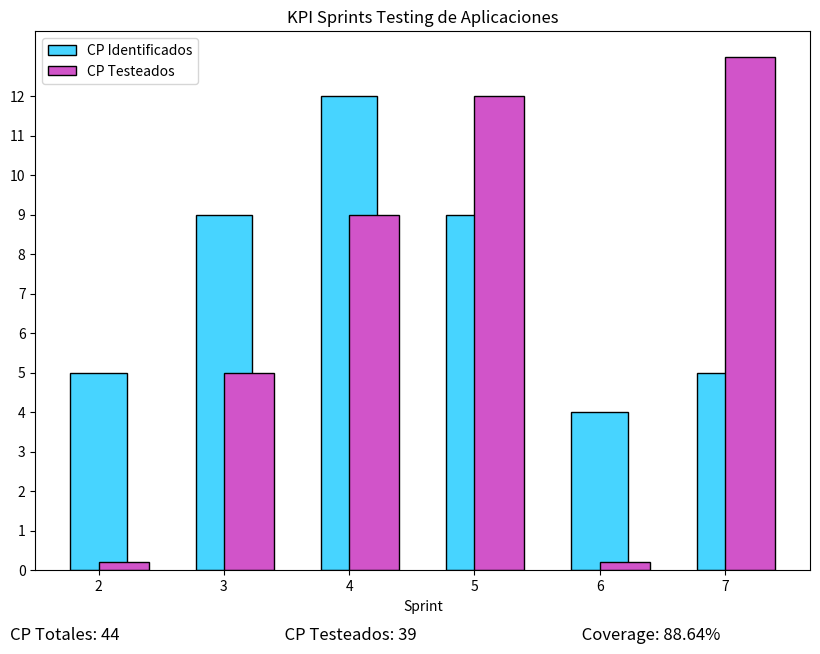

Write the Python code that produced this figure.
import matplotlib.pyplot as plt
import numpy as np
fig = plt.figure(figsize=(10,7))

sprints                 = [2, 3, 4, 5, 6, 7]
cpPorSprint             = [5, 9, 12, 9, 4, 5]
cpTesteadosPorSprint    = [0.2, 5, 9, 12, 0.2, 13]
posiciones              = [0, 1, 2, 3, 4, 5]
posiciones2             = [0.2, 1.2, 2.2, 3.2, 4.2, 5.2]

y = np.arange(0, max(cpPorSprint)+1, 1)
#Barra nro 1
plt.bar(posiciones, cpPorSprint, width=0.45, color='#47d4ff', label='CP Identificados', edgecolor='black')
plt.xticks(posiciones, sprints)
plt.yticks(y)
plt.xlabel('Sprint')
#Barra nro 2
plt.bar(posiciones2, cpTesteadosPorSprint, width=0.4, color='#d154c9', label='CP Testeados', edgecolor='black')

cpTotales = sum(cpPorSprint)
cpTesteados = int(sum(cpTesteadosPorSprint) - 0.4)
coverage = (cpTesteados / cpTotales) * 100

plt.figtext(0.1,0.01,f'CP Totales: {cpTotales}                                            CP Testeados: {cpTesteados}\
                                            Coverage: {round(coverage, 2)}%', fontsize=12, )

plt.title('KPI Sprints Testing de Aplicaciones')
plt.legend()
plt.show()
